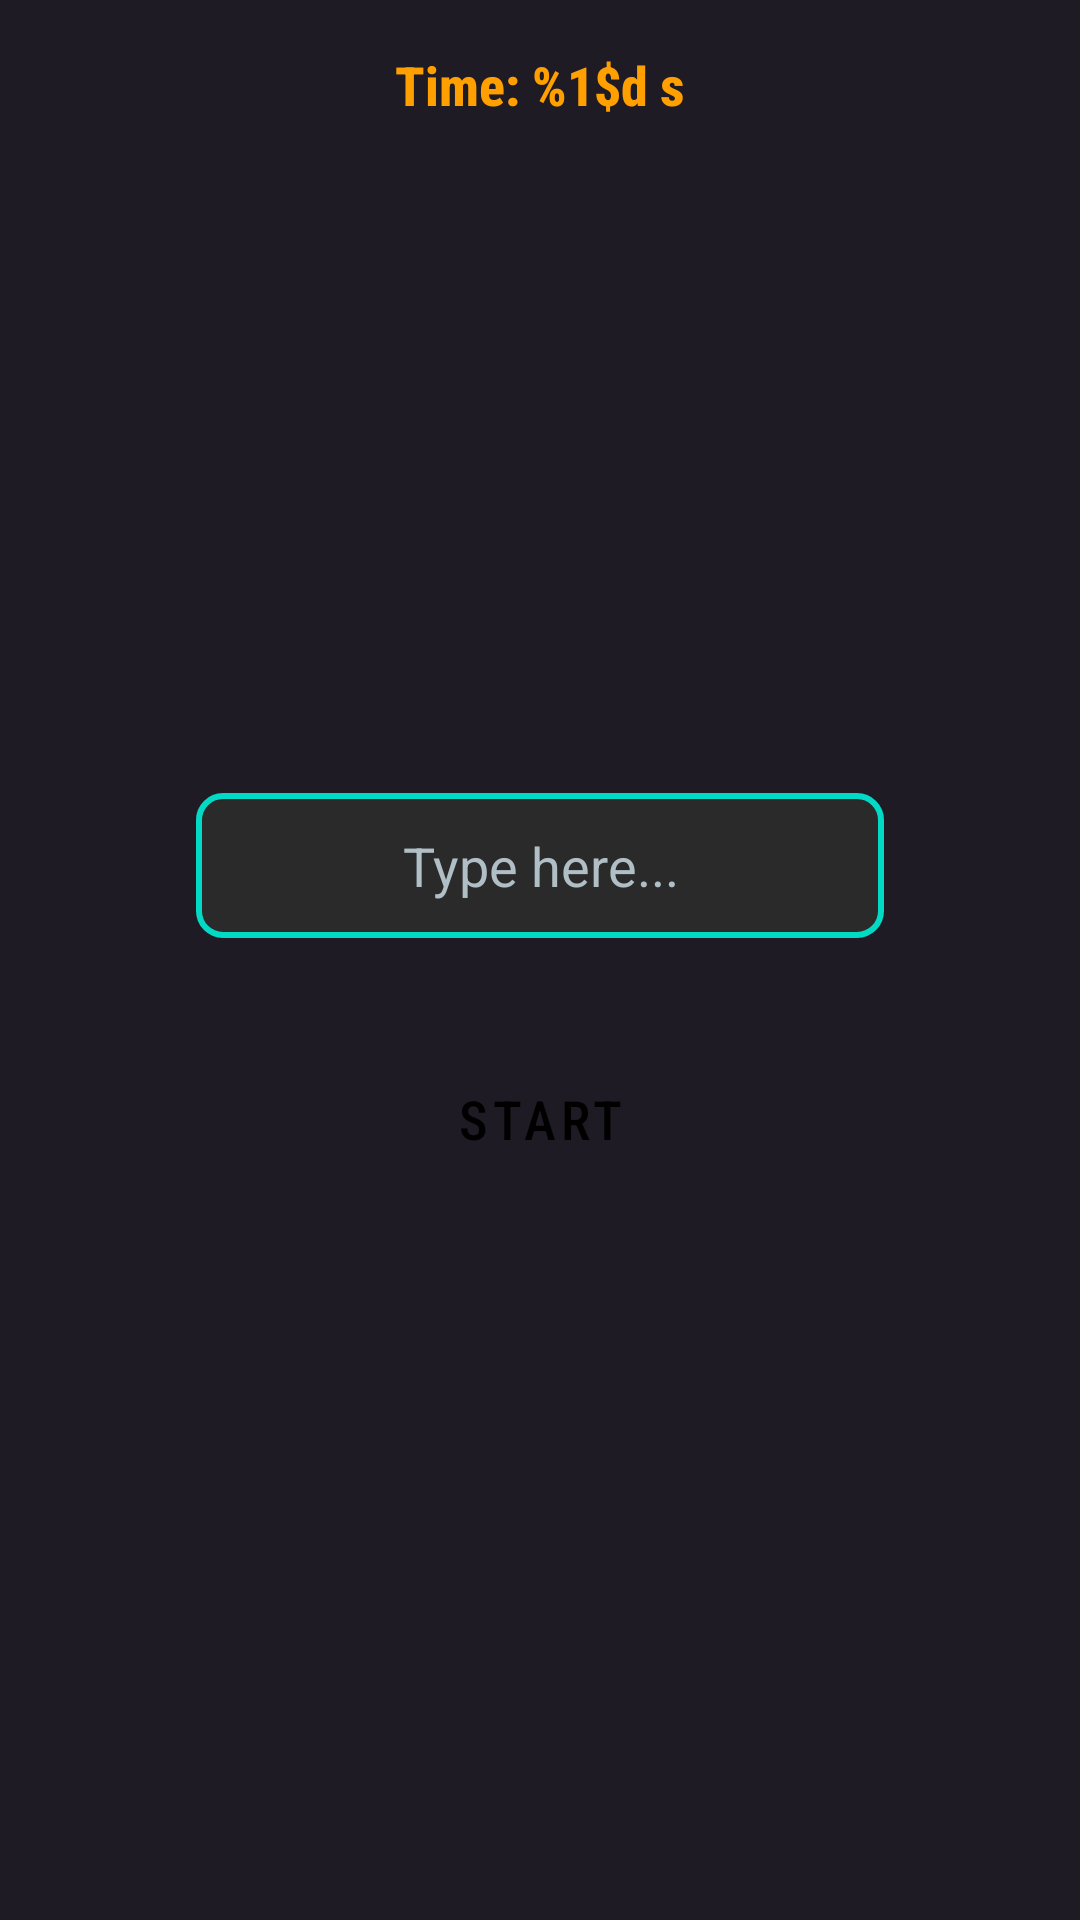

Here is an Android app screen rendered from its layout file. Give the layout XML and the strings, colors and styles it references.
<!-- AndroidManifest.xml: application theme Theme.SpeedTypingGame -->
<!-- res/layout/activity_boost_mode.xml -->
<?xml version="1.0" encoding="utf-8"?>
<androidx.constraintlayout.widget.ConstraintLayout xmlns:android="http://schemas.android.com/apk/res/android"
    xmlns:app="http://schemas.android.com/apk/res-auto"
    xmlns:tools="http://schemas.android.com/tools"
    android:layout_width="match_parent"
    android:layout_height="match_parent"
    android:padding="16dp"
    android:background="@color/game_bg"
    tools:context=".BoostModeActivity">

    <TextView
        android:id="@+id/timerTextView"
        android:layout_width="wrap_content"
        android:layout_height="wrap_content"
        android:text="@string/time_remaining"
        android:textSize="18sp"
        android:textStyle="bold"
        android:fontFamily="sans-serif-condensed-medium"
        android:textColor="@color/timer_normal"
        app:layout_constraintEnd_toEndOf="parent"
        app:layout_constraintStart_toStartOf="parent"
        app:layout_constraintTop_toTopOf="parent" />

    <TextView
        android:id="@+id/wordTextView"
        android:layout_width="wrap_content"
        android:layout_height="wrap_content"
        android:textSize="36sp"
        android:textStyle="bold"
        android:fontFamily="sans-serif-black"
        android:textColor="@color/score_highlight"
        app:layout_constraintBottom_toBottomOf="parent"
        app:layout_constraintEnd_toEndOf="parent"
        app:layout_constraintStart_toStartOf="parent"
        app:layout_constraintTop_toTopOf="parent"
        app:layout_constraintVertical_bias="0.3" />

    <EditText
        android:id="@+id/typingEditText"
        android:layout_width="0dp"
        android:layout_height="wrap_content"
        android:layout_marginTop="32dp"
        android:hint="@string/hint_type_here"
        android:inputType="text"
        android:padding="12dp"
        android:textAlignment="center"
        android:fontFamily="sans-serif"
        android:textColor="@color/white"
        android:textColorHint="@color/neutral_text"
        android:background="@drawable/edit_text_background"
        app:layout_constraintEnd_toEndOf="parent"
        app:layout_constraintStart_toStartOf="parent"
        app:layout_constraintTop_toBottomOf="@+id/wordTextView"
        app:layout_constraintWidth_percent="0.7" />

    <Button
        android:id="@+id/startButton"
        android:layout_width="wrap_content"
        android:layout_height="wrap_content"
        android:text="@string/start"
        android:layout_marginTop="32dp"
        android:fontFamily="sans-serif-condensed-medium"
        android:textSize="18sp"
        android:paddingHorizontal="32dp"
        android:paddingVertical="16dp"
        android:backgroundTint="@color/button_normal"
        android:textColor="@color/button_text"
        app:layout_constraintEnd_toEndOf="parent"
        app:layout_constraintStart_toStartOf="parent"
        app:layout_constraintTop_toBottomOf="@+id/typingEditText" />

</androidx.constraintlayout.widget.ConstraintLayout>
<!-- resources referenced by this layout -->
<resources>
  <color name="button_normal">#BB86FC</color>
  <color name="button_text">#000000</color>
  <color name="game_bg">#1F1B24</color>
  <color name="neutral_text">#B0BEC5</color>
  <color name="score_highlight">#FFEB3B</color>
  <color name="timer_normal">#FFA000</color>
  <color name="white">#FFFFFFFF</color>
  <!-- drawable edit_text_background (drawable) -->
  <?xml version="1.0" encoding="utf-8"?>
  <shape xmlns:android="http://schemas.android.com/apk/res/android">
      <solid android:color="#2A2A2A" />
      <corners android:radius="8dp" />
      <stroke android:width="2dp" android:color="@color/accent" />
      <padding android:left="10dp" android:top="10dp" android:right="10dp" android:bottom="10dp" />
  </shape>
  <string name="hint_type_here">Type here...</string>
  <string name="start">Start</string>
  <string name="time_remaining">Time: %1$d s</string>
  <style name="Theme.SpeedTypingGame" parent="Theme.MaterialComponents.DayNight.NoActionBar">
          
          <item name="colorPrimary">@color/primary</item>
          <item name="colorPrimaryDark">@color/primary_dark</item>
          <item name="colorAccent">@color/accent</item>
  
          
          <item name="android:windowBackground">@color/main_bg</item>
          <item name="android:statusBarColor">@color/primary_dark</item>
          <item name="android:navigationBarColor">@color/primary_dark</item>
  
          
          <item name="android:textViewStyle">@style/GameTextViewStyle</item>
          <item name="buttonStyle">@style/GameButtonStyle</item>
      </style>
  <color name="accent">#03DAC6</color>
  <color name="primary">#6200EA</color>
  <color name="primary_dark">#3700B3</color>
  <color name="main_bg">#121212</color>
  <style name="GameTextViewStyle" parent="Widget.AppCompat.TextView">
          <item name="android:textColor">@color/white</item>
          <item name="android:fontFamily">sans-serif</item>
      </style>
  <style name="GameButtonStyle" parent="Widget.MaterialComponents.Button">
          <item name="android:textColor">@color/button_text</item>
          <item name="android:textSize">18sp</item>
          <item name="android:fontFamily">sans-serif-condensed-medium</item>
          <item name="backgroundTint">@color/button_normal</item>
          <item name="android:paddingTop">16dp</item>
          <item name="android:paddingBottom">16dp</item>
          <item name="android:paddingLeft">24dp</item>
          <item name="android:paddingRight">24dp</item>
          <item name="cornerRadius">8dp</item>
      </style>
</resources>
